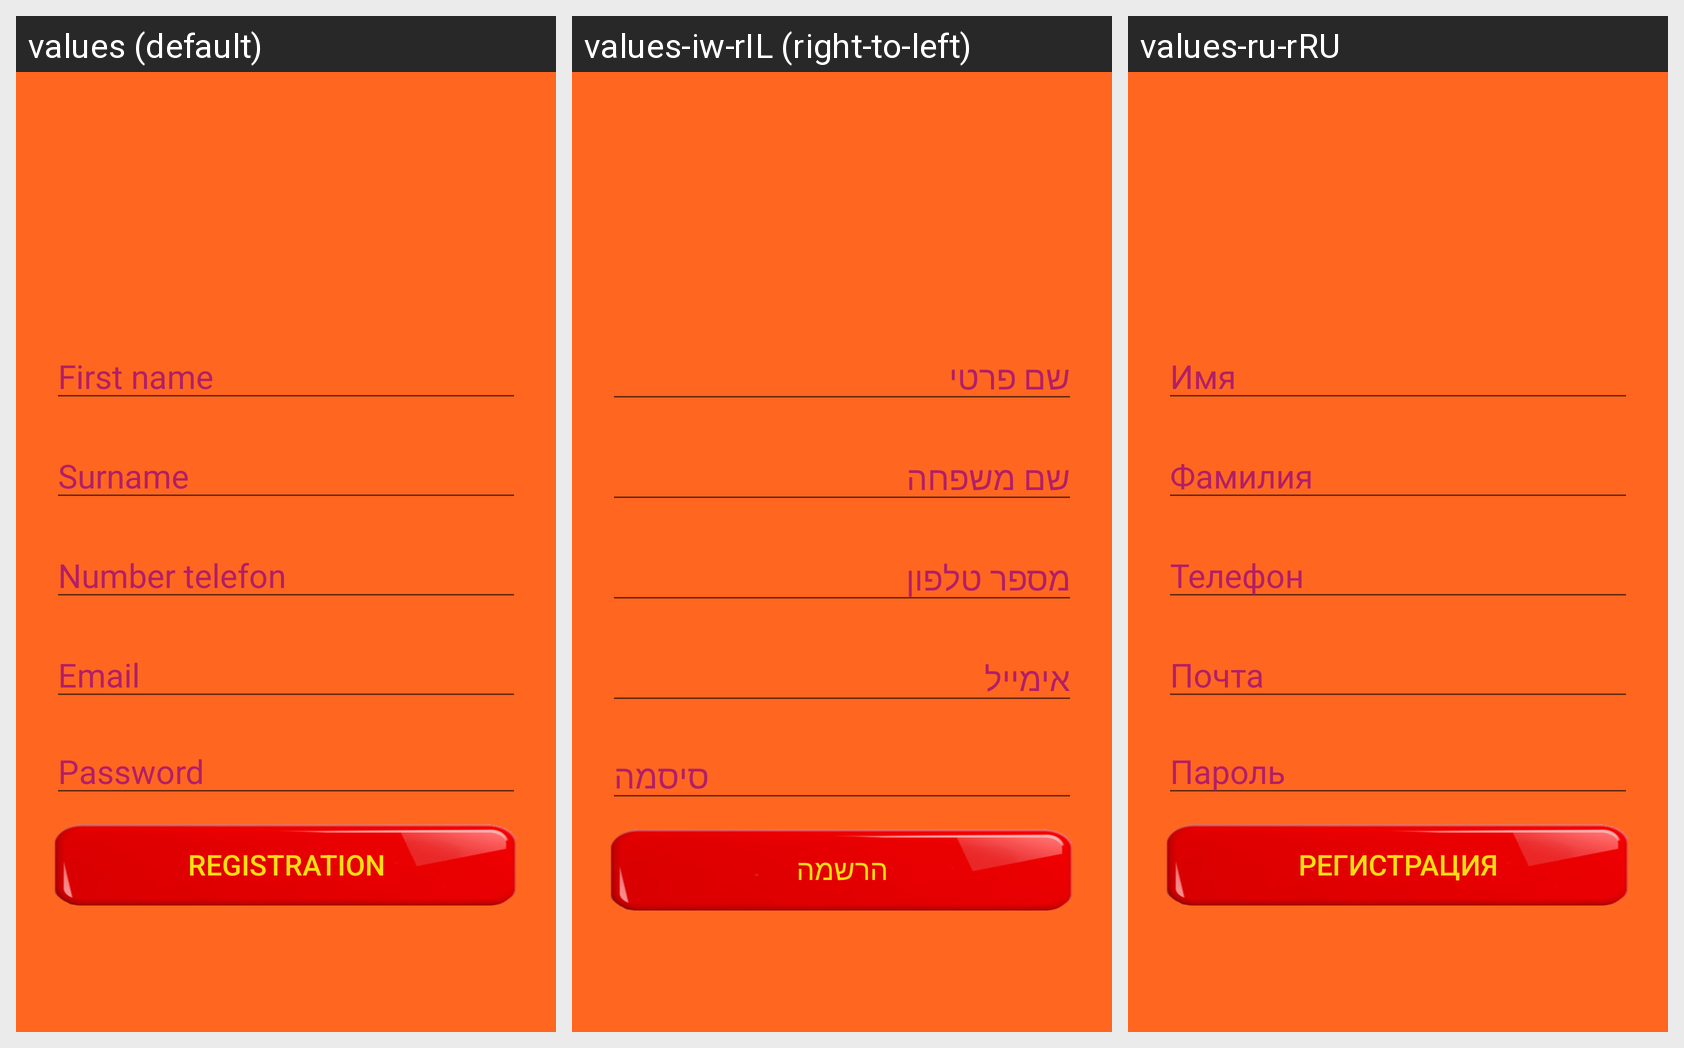

The same Android screen rendered under several of its app's locales, left to right. List the strings drawn on it with the default value and each locale's translation.
Android screen res/layout/activity_signup.xml rendered under 3 locales, left to right: values (default), values-iw-rIL (right-to-left), values-ru-rRU. Device: Nexus 5 (rendered at 1080×1920; each locale shown at half size, 540×960, under a caption strip naming it); theme AppTheme.NoActionBar.
Strings drawn on this screen, with the default value and each locale's value (text and hints the layout hard-codes, and strings that could not be matched under every locale, appear in the picture but are not listed):

hint_firstname
  values: First name
  values-iw-rIL: שם פרטי
  values-ru-rRU: Имя

hint_surname
  values: Surname
  values-iw-rIL: שם משפחה
  values-ru-rRU: Фамилия

hint_numbertelefon
  values: Number telefon
  values-iw-rIL: מספר טלפון
  values-ru-rRU: Телефон

hint_email
  values: Email
  values-iw-rIL: אימייל
  values-ru-rRU: Почта

hint_password
  values: Password
  values-iw-rIL: סיסמה
  values-ru-rRU: Пароль

button_registration
  values: Registration
  values-iw-rIL: הרשמה
  values-ru-rRU: Регистрация
